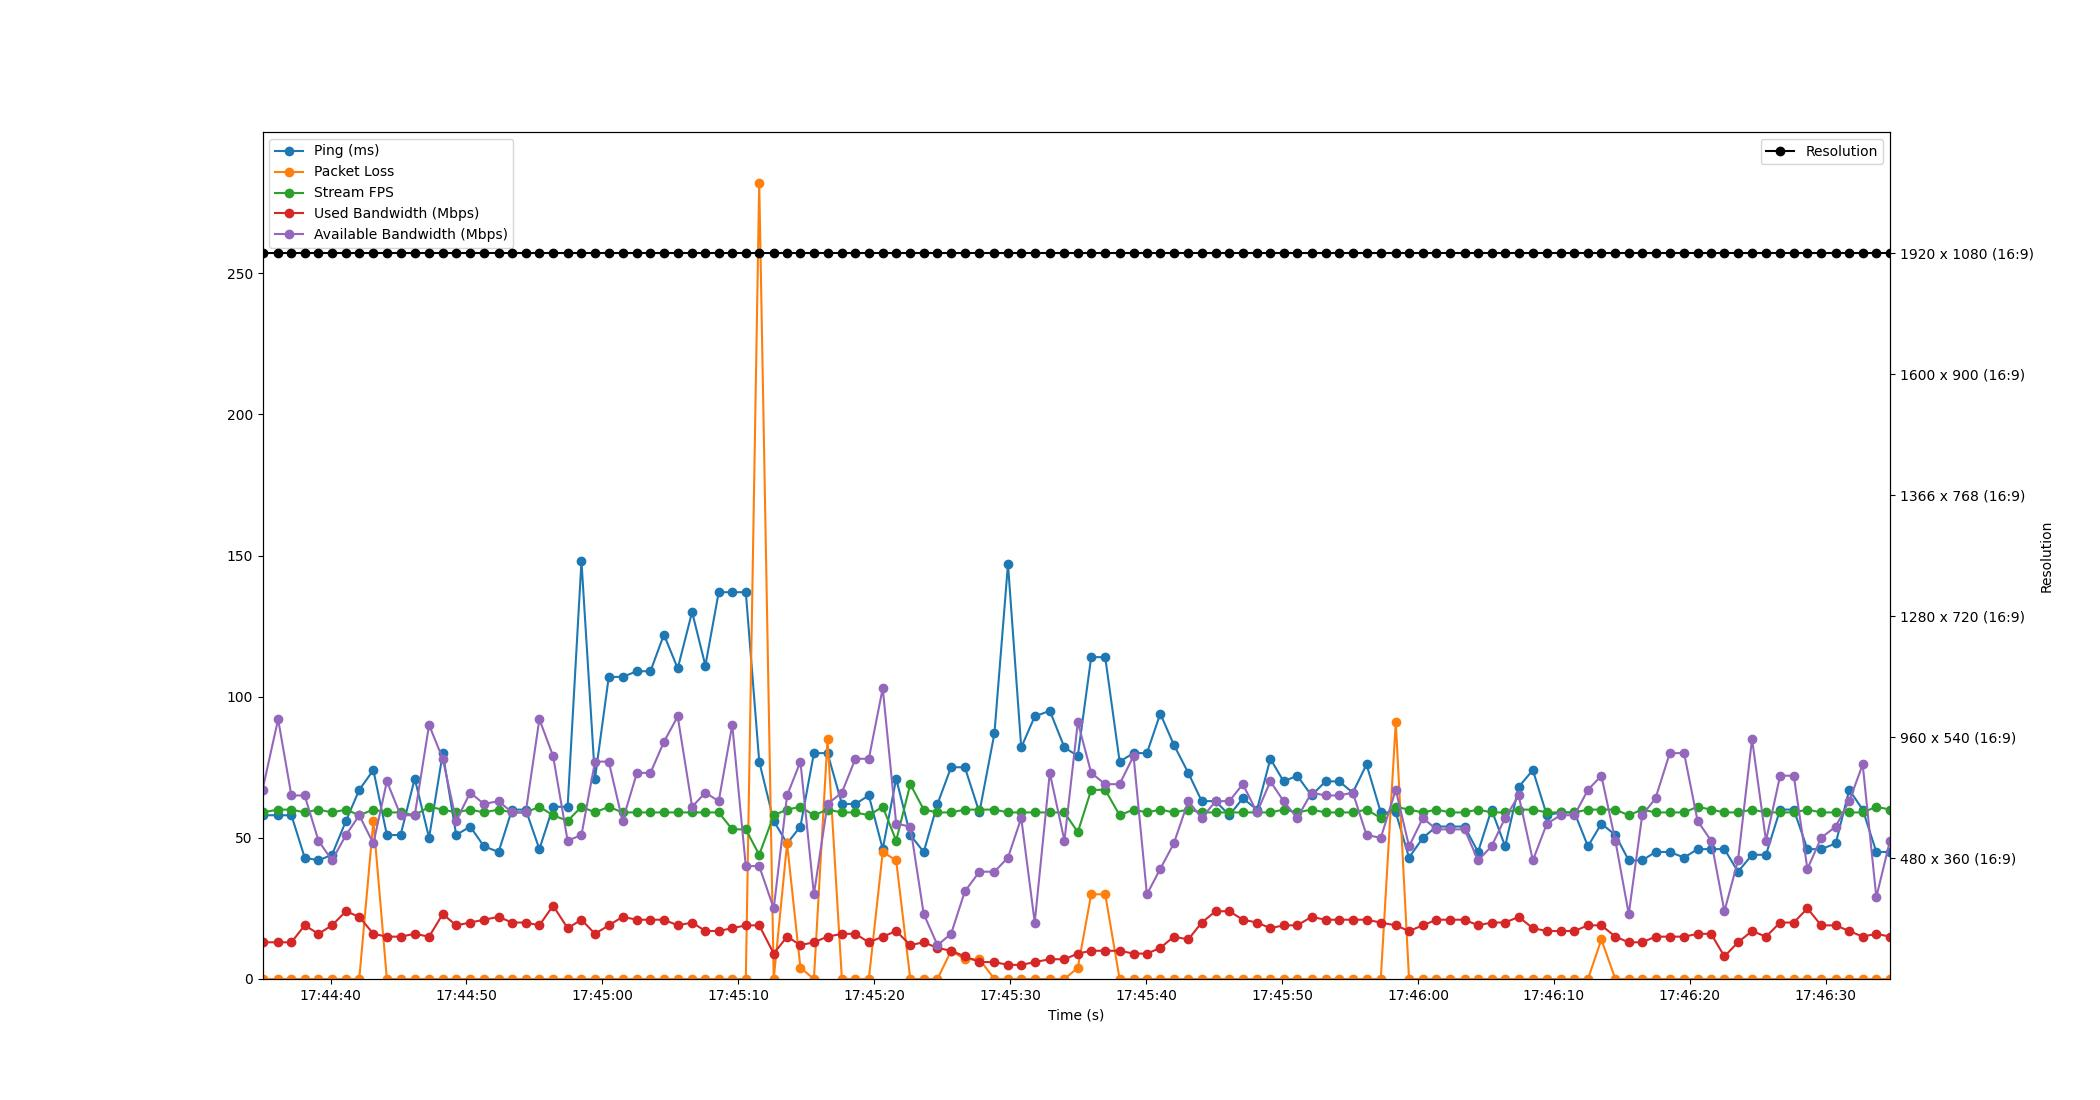

The table this chart was drawn from, first rows:
Time, Timestamp, Ping, Packet Loss, Stream FPS, Used Bandwidth, Resolution, Available Bandwidth
2.6226043701171875e-06, 2023-07-12 17:44:34.993336, 58, 0, 59, 13, 1920 x 1080 (16:9), 67
1.149, 2023-07-12 17:44:36.142290, 58, 0, 60, 13, 1920 x 1080 (16:9), 92
2.126, 2023-07-12 17:44:37.119583, 58, 0, 60, 13, 1920 x 1080 (16:9), 65
3.105, 2023-07-12 17:44:38.098207, 43, 0, 59, 19, 1920 x 1080 (16:9), 65
4.116, 2023-07-12 17:44:39.109356, 42, 0, 60, 16, 1920 x 1080 (16:9), 49
5.114, 2023-07-12 17:44:40.107324, 44, 0, 59, 19, 1920 x 1080 (16:9), 42
6.14, 2023-07-12 17:44:41.133550, 56, 0, 60, 24, 1920 x 1080 (16:9), 51
7.117, 2023-07-12 17:44:42.110550, 67, 0, 58, 22, 1920 x 1080 (16:9), 58
8.156, 2023-07-12 17:44:43.149800, 74, 56, 60, 16, 1920 x 1080 (16:9), 48
9.15, 2023-07-12 17:44:44.143429, 51, 0, 59, 15, 1920 x 1080 (16:9), 70
10.16, 2023-07-12 17:44:45.152085, 51, 0, 59, 15, 1920 x 1080 (16:9), 58
11.2, 2023-07-12 17:44:46.193418, 71, 0, 58, 16, 1920 x 1080 (16:9), 58
12.25, 2023-07-12 17:44:47.246497, 50, 0, 61, 15, 1920 x 1080 (16:9), 90
13.26, 2023-07-12 17:44:48.254223, 80, 0, 60, 23, 1920 x 1080 (16:9), 78
14.25, 2023-07-12 17:44:49.243539, 51, 0, 59, 19, 1920 x 1080 (16:9), 56
15.28, 2023-07-12 17:44:50.270926, 54, 0, 60, 20, 1920 x 1080 (16:9), 66
16.29, 2023-07-12 17:44:51.282420, 47, 0, 59, 21, 1920 x 1080 (16:9), 62
17.37, 2023-07-12 17:44:52.362528, 45, 0, 60, 22, 1920 x 1080 (16:9), 63
18.36, 2023-07-12 17:44:53.349583, 60, 0, 59, 20, 1920 x 1080 (16:9), 59
19.36, 2023-07-12 17:44:54.357077, 60, 0, 59, 20, 1920 x 1080 (16:9), 59
20.37, 2023-07-12 17:44:55.360818, 46, 0, 61, 19, 1920 x 1080 (16:9), 92
21.38, 2023-07-12 17:44:56.369898, 61, 0, 58, 26, 1920 x 1080 (16:9), 79
22.45, 2023-07-12 17:44:57.438526, 61, 0, 56, 18, 1920 x 1080 (16:9), 49
23.46, 2023-07-12 17:44:58.456854, 148, 0, 61, 21, 1920 x 1080 (16:9), 51
24.46, 2023-07-12 17:44:59.452854, 71, 0, 59, 16, 1920 x 1080 (16:9), 77
25.47, 2023-07-12 17:45:00.464757, 107, 0, 61, 19, 1920 x 1080 (16:9), 77
26.48, 2023-07-12 17:45:01.477435, 107, 0, 59, 22, 1920 x 1080 (16:9), 56
27.54, 2023-07-12 17:45:02.537672, 109, 0, 59, 21, 1920 x 1080 (16:9), 73
28.54, 2023-07-12 17:45:03.532854, 109, 0, 59, 21, 1920 x 1080 (16:9), 73
29.53, 2023-07-12 17:45:04.522419, 122, 0, 59, 21, 1920 x 1080 (16:9), 84
30.54, 2023-07-12 17:45:05.538007, 110, 0, 59, 19, 1920 x 1080 (16:9), 93
31.6, 2023-07-12 17:45:06.596615, 130, 0, 59, 20, 1920 x 1080 (16:9), 61
32.58, 2023-07-12 17:45:07.572153, 111, 0, 59, 17, 1920 x 1080 (16:9), 66
33.56, 2023-07-12 17:45:08.553974, 137, 0, 59, 17, 1920 x 1080 (16:9), 63
34.56, 2023-07-12 17:45:09.549854, 137, 0, 53, 18, 1920 x 1080 (16:9), 90
35.55, 2023-07-12 17:45:10.547239, 137, 0, 53, 19, 1920 x 1080 (16:9), 40
36.54, 2023-07-12 17:45:11.533435, 77, 282, 44, 19, 1920 x 1080 (16:9), 40
37.61, 2023-07-12 17:45:12.600665, 56, 0, 58, 9, 1920 x 1080 (16:9), 25
38.59, 2023-07-12 17:45:13.583372, 48, 48, 60, 15, 1920 x 1080 (16:9), 65
39.57, 2023-07-12 17:45:14.563710, 54, 4, 61, 12, 1920 x 1080 (16:9), 77
40.56, 2023-07-12 17:45:15.556825, 80, 0, 58, 13, 1920 x 1080 (16:9), 30
41.57, 2023-07-12 17:45:16.558443, 80, 85, 60, 15, 1920 x 1080 (16:9), 62
42.62, 2023-07-12 17:45:17.614550, 62, 0, 59, 16, 1920 x 1080 (16:9), 66
43.61, 2023-07-12 17:45:18.605536, 62, 0, 59, 16, 1920 x 1080 (16:9), 78
44.6, 2023-07-12 17:45:19.596769, 65, 0, 58, 13, 1920 x 1080 (16:9), 78
45.63, 2023-07-12 17:45:20.619781, 46, 45, 61, 15, 1920 x 1080 (16:9), 103
46.62, 2023-07-12 17:45:21.608955, 71, 42, 49, 17, 1920 x 1080 (16:9), 55
47.65, 2023-07-12 17:45:22.646567, 51, 0, 69, 12, 1920 x 1080 (16:9), 54
48.64, 2023-07-12 17:45:23.635727, 45, 0, 60, 13, 1920 x 1080 (16:9), 23
49.65, 2023-07-12 17:45:24.647138, 62, 0, 59, 11, 1920 x 1080 (16:9), 12
50.66, 2023-07-12 17:45:25.648423, 75, 10, 59, 10, 1920 x 1080 (16:9), 16
51.66, 2023-07-12 17:45:26.658204, 75, 7, 60, 8, 1920 x 1080 (16:9), 31
52.74, 2023-07-12 17:45:27.730553, 59, 7, 60, 6, 1920 x 1080 (16:9), 38
53.84, 2023-07-12 17:45:28.836186, 87, 0, 60, 6, 1920 x 1080 (16:9), 38
54.84, 2023-07-12 17:45:29.832704, 147, 0, 59, 5, 1920 x 1080 (16:9), 43
55.81, 2023-07-12 17:45:30.807908, 82, 0, 59, 5, 1920 x 1080 (16:9), 57
56.81, 2023-07-12 17:45:31.801464, 93, 0, 59, 6, 1920 x 1080 (16:9), 20
57.92, 2023-07-12 17:45:32.909529, 95, 0, 59, 7, 1920 x 1080 (16:9), 73
58.99, 2023-07-12 17:45:33.986537, 82, 0, 59, 7, 1920 x 1080 (16:9), 49
59.98, 2023-07-12 17:45:34.970293, 79, 4, 52, 9, 1920 x 1080 (16:9), 91
... 59 more rows
